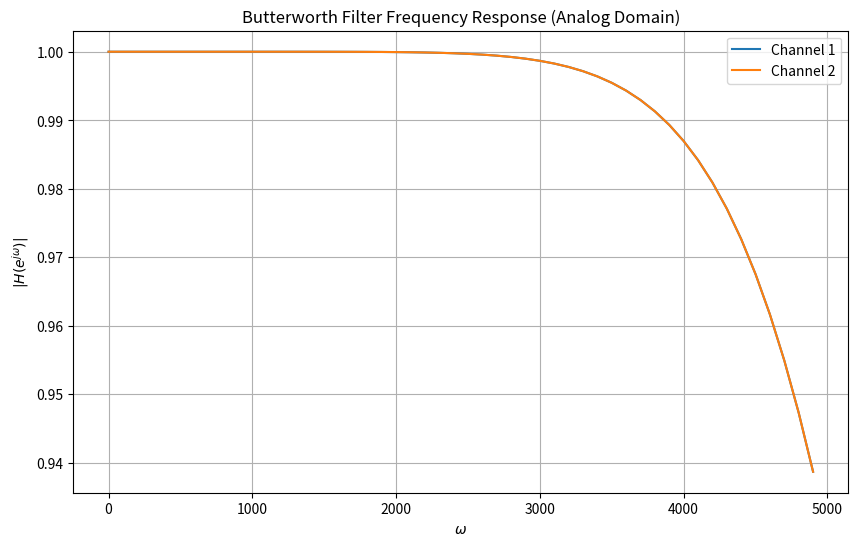

The script that saved this image:
import numpy as np
import matplotlib.pyplot as plt
from scipy import signal

# Sampling frequency from the audio file
sampl_freq = 44100
T = 1.0 / sampl_freq

# Order of the filter
order = 4

# Cutoff frequency 
cutoff_freq = 1000.0 

# Digital frequency
Wn = 2 * cutoff_freq / sampl_freq  

# Design the filter
b, a = signal.butter(order, Wn, 'low') 

# Bilinear Transform
def H(s):
    num = np.polyval(b, ((1 + s * (T / 2)) / (1 - s * (T / 2)))**(-1))
    den = np.polyval(a, ((1 + s * (T / 2)) / (1 - s * (T / 2)))**(-1))
    H = num / den
    return H

# Input and Output
analog_f = np.arange(0, 5000, 100)

# Compute the frequency response for each channel
num_channels = 2  # Example number of channels (replace with the actual number of channels)
plt.figure(figsize=(10, 6))
for i in range(num_channels):
    plt.plot(analog_f, abs(H(1j * analog_f)), label=f'Channel {i+1}')

plt.xlabel('$\omega$')
plt.ylabel('$|H(e^{j\omega})|$')
plt.title("Butterworth Filter Frequency Response (Analog Domain)")
plt.legend()
plt.grid()
plt.savefig("Butterworth_analog_multi_channel.png")
plt.show()
